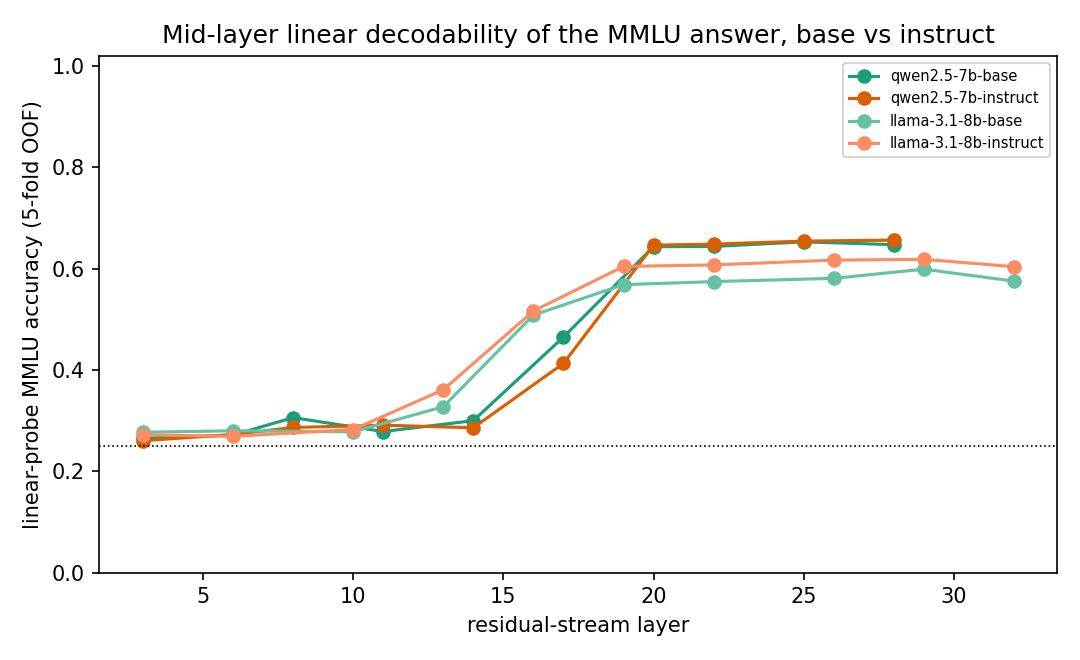

The file beside this chart, header and first rows:
model, layer, lens_acc, probe_acc, final_acc, chance, n
qwen2.5-7b-base, 3, 0.249, 0.2655, 0.708, 0.25, 2000
qwen2.5-7b-base, 6, 0.2495, 0.2715, 0.708, 0.25, 2000
qwen2.5-7b-base, 8, 0.2235, 0.306, 0.708, 0.25, 2000
qwen2.5-7b-base, 11, 0.2235, 0.2785, 0.708, 0.25, 2000
qwen2.5-7b-base, 14, 0.221, 0.3, 0.708, 0.25, 2000
qwen2.5-7b-base, 17, 0.2215, 0.465, 0.708, 0.25, 2000
qwen2.5-7b-base, 20, 0.2915, 0.6435, 0.708, 0.25, 2000
qwen2.5-7b-base, 22, 0.364, 0.644, 0.708, 0.25, 2000
qwen2.5-7b-base, 25, 0.704, 0.653, 0.708, 0.25, 2000
qwen2.5-7b-base, 28, 0.708, 0.6475, 0.708, 0.25, 2000
qwen2.5-7b-instruct, 3, 0.243, 0.2605, 0.7235, 0.25, 2000
qwen2.5-7b-instruct, 6, 0.219, 0.2725, 0.7235, 0.25, 2000
qwen2.5-7b-instruct, 8, 0.2235, 0.2865, 0.7235, 0.25, 2000
qwen2.5-7b-instruct, 11, 0.22, 0.291, 0.7235, 0.25, 2000
qwen2.5-7b-instruct, 14, 0.221, 0.286, 0.7235, 0.25, 2000
qwen2.5-7b-instruct, 17, 0.2225, 0.413, 0.7235, 0.25, 2000
qwen2.5-7b-instruct, 20, 0.341, 0.6465, 0.7235, 0.25, 2000
qwen2.5-7b-instruct, 22, 0.4465, 0.6485, 0.7235, 0.25, 2000
qwen2.5-7b-instruct, 25, 0.718, 0.6545, 0.7235, 0.25, 2000
qwen2.5-7b-instruct, 28, 0.7235, 0.6565, 0.7235, 0.25, 2000
llama-3.1-8b-base, 3, 0.2535, 0.277, 0.6405, 0.25, 2000
llama-3.1-8b-base, 6, 0.2175, 0.28, 0.6405, 0.25, 2000
llama-3.1-8b-base, 10, 0.259, 0.278, 0.6405, 0.25, 2000
llama-3.1-8b-base, 13, 0.246, 0.3275, 0.6405, 0.25, 2000
llama-3.1-8b-base, 16, 0.2595, 0.5085, 0.6405, 0.25, 2000
llama-3.1-8b-base, 19, 0.6055, 0.5685, 0.6405, 0.25, 2000
llama-3.1-8b-base, 22, 0.603, 0.5745, 0.6405, 0.25, 2000
llama-3.1-8b-base, 26, 0.61, 0.581, 0.6405, 0.25, 2000
llama-3.1-8b-base, 29, 0.618, 0.599, 0.6405, 0.25, 2000
llama-3.1-8b-base, 32, 0.6405, 0.5755, 0.6405, 0.25, 2000
llama-3.1-8b-instruct, 3, 0.2515, 0.272, 0.666, 0.25, 2000
llama-3.1-8b-instruct, 6, 0.2215, 0.269, 0.666, 0.25, 2000
llama-3.1-8b-instruct, 10, 0.273, 0.2825, 0.666, 0.25, 2000
llama-3.1-8b-instruct, 13, 0.242, 0.361, 0.666, 0.25, 2000
llama-3.1-8b-instruct, 16, 0.25, 0.5165, 0.666, 0.25, 2000
llama-3.1-8b-instruct, 19, 0.6475, 0.6045, 0.666, 0.25, 2000
llama-3.1-8b-instruct, 22, 0.597, 0.6075, 0.666, 0.25, 2000
llama-3.1-8b-instruct, 26, 0.6355, 0.617, 0.666, 0.25, 2000
llama-3.1-8b-instruct, 29, 0.65, 0.6185, 0.666, 0.25, 2000
llama-3.1-8b-instruct, 32, 0.666, 0.604, 0.666, 0.25, 2000
